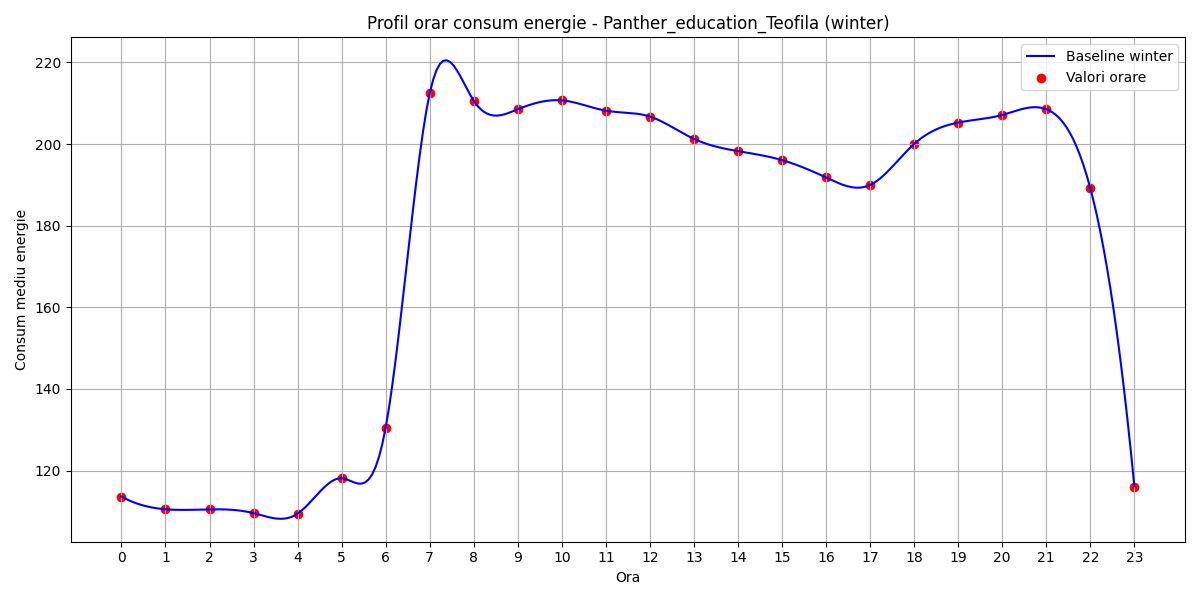

The table this chart was drawn from, first rows:
hour, B(t)
0, 113.6
1, 110.5
2, 110.5
3, 109.6
4, 109.4
5, 118.1
6, 130.5
7, 212.4
8, 210.6
9, 208.5
10, 210.7
11, 208.2
12, 206.7
13, 201.3
14, 198.3
15, 196.1
16, 191.8
17, 190
18, 200
19, 205.3
20, 207.1
21, 208.5
22, 189.2
23, 116.1
